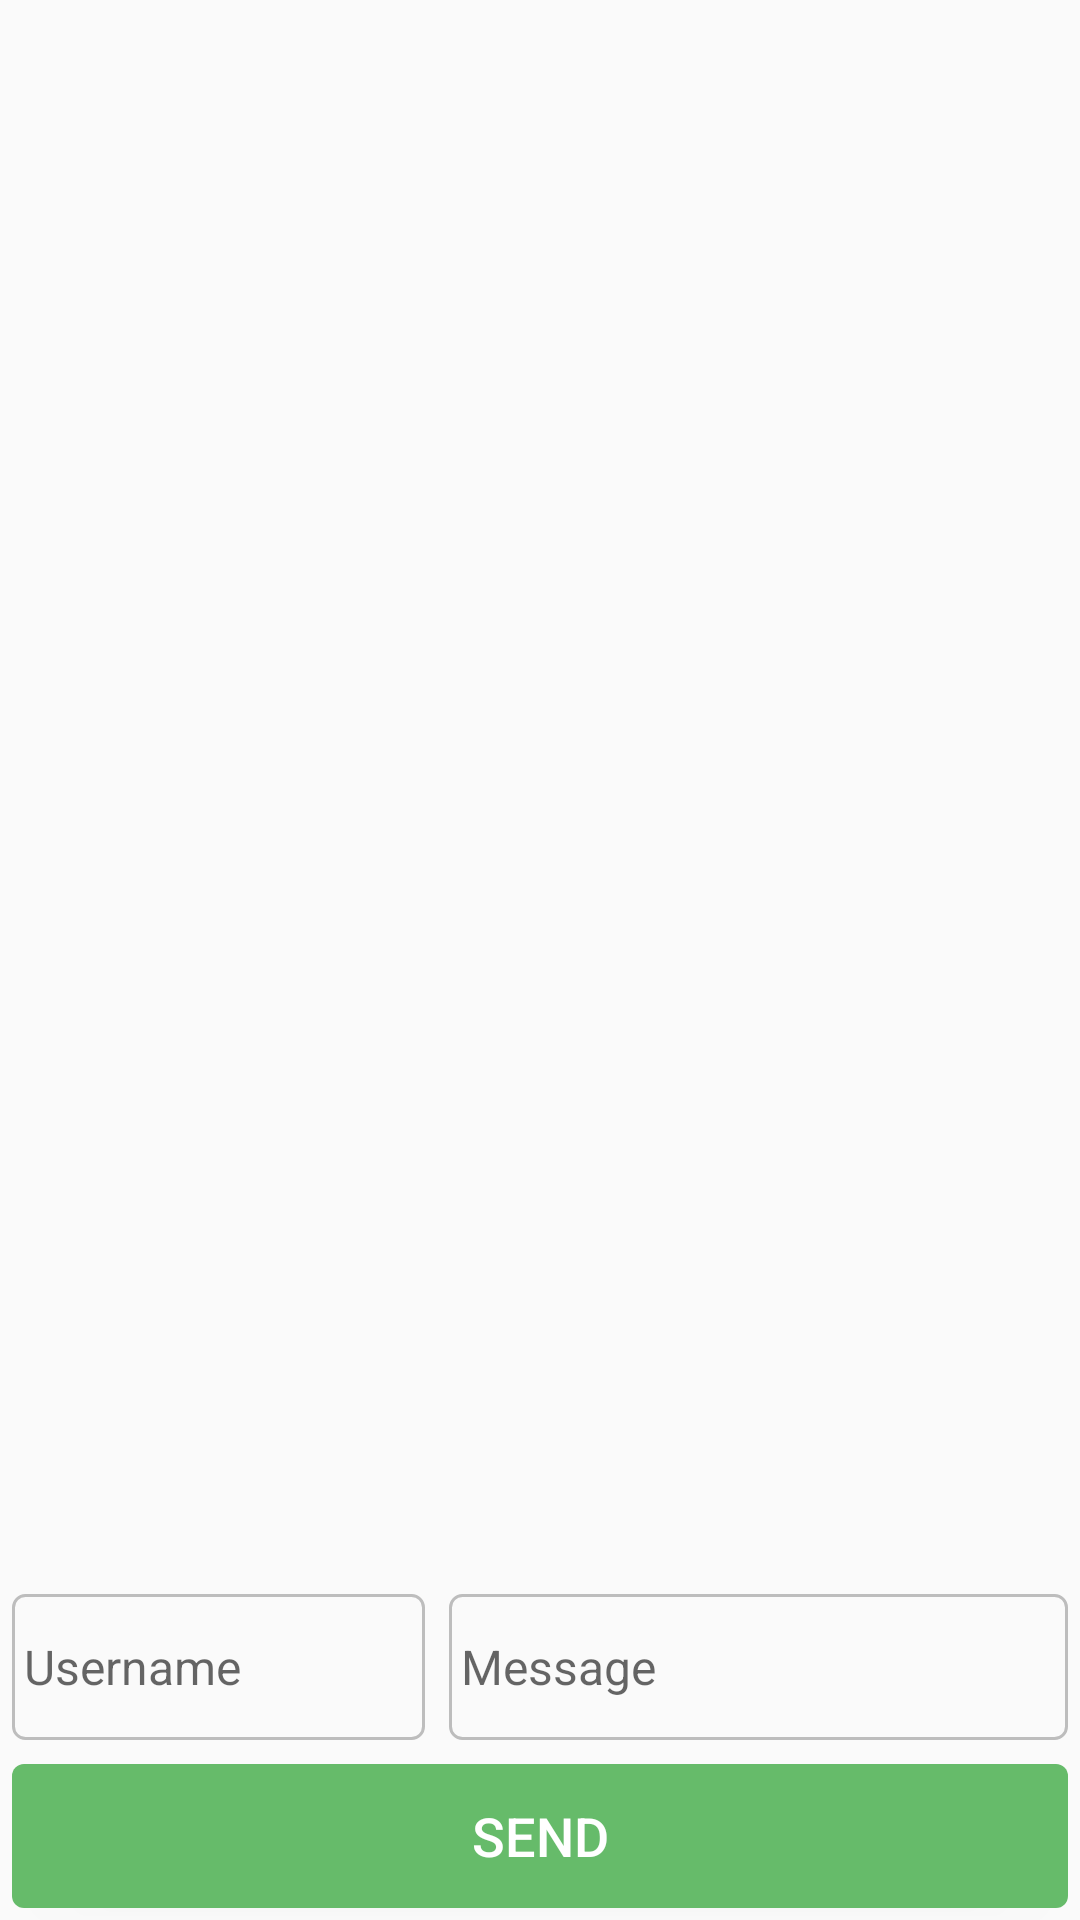

Produce the Android XML layout that renders to this screen, including the resource entries it uses.
<!-- AndroidManifest.xml: application theme AppTheme -->
<!-- res/layout/chat_fragment.xml -->
<?xml version="1.0" encoding="utf-8"?>
<androidx.constraintlayout.widget.ConstraintLayout xmlns:android="http://schemas.android.com/apk/res/android"
    xmlns:tools="http://schemas.android.com/tools"
    android:layout_width="match_parent"
    android:layout_height="match_parent"
    xmlns:app="http://schemas.android.com/apk/res-auto"
    tools:context=".presentation.main_chat.ChatFragment">

    <androidx.recyclerview.widget.RecyclerView
        android:id="@+id/chat_rv"
        android:layout_width="0dp"
        android:layout_height="0dp"
        android:padding="@dimen/margin_small"
        app:layout_constraintTop_toTopOf="parent"
        app:layout_constraintStart_toStartOf="parent"
        app:layout_constraintEnd_toEndOf="parent"
        app:layout_constraintBottom_toTopOf="@id/chat_text_box"
        app:layout_constraintVertical_chainStyle="packed"/>

    <View
        android:layout_width="0dp"
        android:layout_height="0dp"
        android:focusable="true"
        android:focusableInTouchMode="true"
        app:layout_constraintTop_toTopOf="parent"
        app:layout_constraintStart_toStartOf="parent"
        app:layout_constraintEnd_toEndOf="parent"/>

    <EditText
        android:id="@+id/chat_name_box"
        android:layout_width="0dp"
        android:layout_height="wrap_content"
        android:layout_margin="@dimen/margin_small"
        android:padding="@dimen/margin_small"
        android:background="@drawable/bg_chat_border"
        android:lines="2"
        android:textColor="@color/main_text"
        android:textSize="@dimen/text_size_medium"
        android:hint="@string/chat_username"
        app:layout_constraintHorizontal_weight="0.4"
        app:layout_constraintTop_toBottomOf="@id/chat_rv"
        app:layout_constraintStart_toStartOf="parent"
        app:layout_constraintEnd_toStartOf="@id/chat_text_box"
        app:layout_constraintBottom_toTopOf="@id/chat_send_btn"
        app:layout_constraintVertical_bias="0"/>

    <EditText
        android:id="@+id/chat_text_box"
        android:layout_width="0dp"
        android:layout_height="wrap_content"
        android:layout_margin="@dimen/margin_small"
        android:background="@drawable/bg_chat_border"
        android:hint="@string/chat_message"
        android:lines="2"
        android:padding="@dimen/margin_small"
        android:textColor="@color/main_text"
        android:textSize="@dimen/text_size_medium"
        app:layout_constraintHorizontal_weight="0.6"
        app:layout_constraintTop_toBottomOf="@id/chat_rv"
        app:layout_constraintBottom_toTopOf="@id/chat_send_btn"
        app:layout_constraintEnd_toEndOf="parent"
        app:layout_constraintStart_toEndOf="@id/chat_name_box"
        app:layout_constraintVertical_bias="0" />

    <Button
        android:id="@+id/chat_send_btn"
        android:layout_width="0dp"
        android:layout_height="wrap_content"
        android:padding="@dimen/margin_medium"
        android:layout_margin="@dimen/margin_small"
        android:text="@string/chat_send"
        style="@style/BtnGreen"
        app:layout_constraintTop_toBottomOf="@id/chat_name_box"
        app:layout_constraintStart_toStartOf="parent"
        app:layout_constraintEnd_toEndOf="parent"
        app:layout_constraintBottom_toBottomOf="parent"/>


</androidx.constraintlayout.widget.ConstraintLayout>
<!-- resources referenced by this layout -->
<resources>
  <color name="main_text">#212121</color>
  <dimen name="margin_medium">8dp</dimen>
  <dimen name="margin_small">4dp</dimen>
  <dimen name="text_size_medium">16sp</dimen>
  <!-- drawable bg_chat_border (drawable) -->
  <?xml version="1.0" encoding="utf-8"?>
  <shape xmlns:android="http://schemas.android.com/apk/res/android">
      <stroke
          android:width="1dp"
          android:color="@color/divider" />
      <corners android:radius="@dimen/card_corner_radius_small"/>
  </shape>
  <string name="chat_message">Message</string>
  <string name="chat_send">Send</string>
  <string name="chat_username">Username</string>
  <style name="BtnGreen" parent="Widget.AppCompat.Button">
          <item name="android:background">@drawable/btn_green</item>
          <item name="android:textColor">@color/white</item>
          <item name="android:textSize">@dimen/text_size_medium_large</item>
      </style>
  <style name="AppTheme" parent="Theme.AppCompat.Light.DarkActionBar">
          <item name="colorPrimary">@color/colorPrimary</item>
          <item name="colorPrimaryDark">@color/colorPrimaryDark</item>
          <item name="colorAccent">@color/colorAccent</item>
      </style>
  <color name="divider">#BDBDBD</color>
  <dimen name="card_corner_radius_small">4dp</dimen>
  <!-- drawable btn_green (drawable) -->
  <?xml version="1.0" encoding="utf-8"?>
  <selector xmlns:android="http://schemas.android.com/apk/res/android">
      <item android:state_enabled="false" >
          <shape android:shape="rectangle">
              <solid android:color="@color/grey" />
              <corners android:radius="@dimen/card_corner_radius_small"/>
          </shape>
      </item>
      <item android:state_pressed="true">
          <shape android:shape="rectangle">
              <stroke android:width="2dp" android:color="@color/green" />
              <solid android:color="@android:color/transparent" />
              <corners android:radius="@dimen/card_corner_radius_small" />
          </shape>
      </item>
      <item>
          <shape android:shape="rectangle">
              <solid android:color="@color/green" />
              <corners android:radius="@dimen/card_corner_radius_small" />
          </shape>
      </item>
  </selector>
  <color name="white">#FFFFFF</color>
  <dimen name="text_size_medium_large">18sp</dimen>
  <color name="colorPrimary">#FF5722</color>
  <color name="colorPrimaryDark">#E64A19</color>
  <color name="colorAccent">#b1006a</color>
  <color name="grey">#ADADAD</color>
  <color name="green">#66bb6a</color>
</resources>
